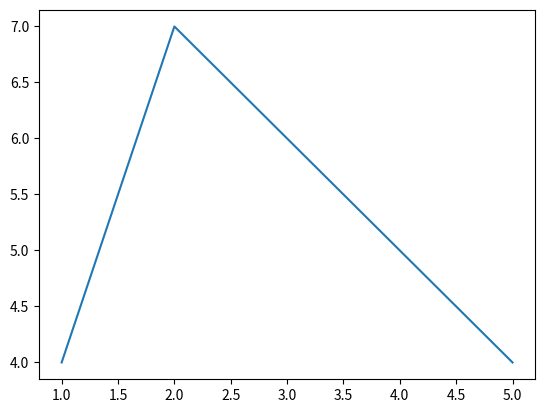

This chart was generated by the following Python code:
import matplotlib.pyplot as plt

xs = [1, 2, 5]
ys = [4, 7, 4]

plt.plot(xs, ys)
plt.show()